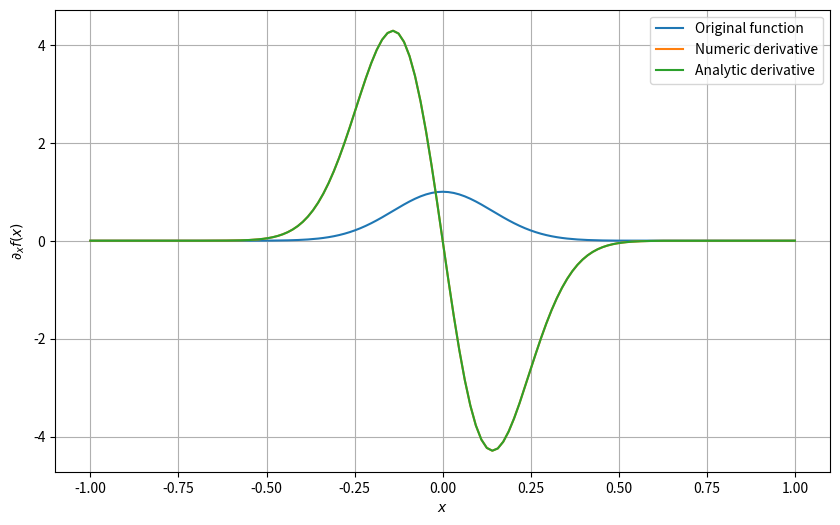

Write the Python code that produced this figure.
# This is a configuration step for the exercise. Please run it before calculating the derivative!
import numpy as np
%matplotlib inline
import matplotlib.pyplot as plt

# Ignore Warning Messages
# -----------------------
import warnings
warnings.filterwarnings("ignore")

# Function for setting up the Chebyshev derivative matrix D_ij
def get_cheby_matrix(nx):
    cx = np.zeros(nx+1)
    x = np.zeros(nx+1)
    for ix in range(0,nx+1):
        x[ix] = np.cos(np.pi * ix  / nx)
   
    cx[0] = 2.
    cx[nx] = 2.
    cx[1:nx] = 1.
   
    D = np.zeros((nx+1,nx+1))
    for i in range(0, nx+1):
        for j in range(0, nx+1):
            if i==j and i!=0 and i!=nx:
                D[i,i]=-x[i]/(2.0*(1.0-x[i]*x[i]))
            else:
                D[i,j]=(cx[i]*(-1.)**(i+j))/(cx[j]*(x[i]-x[j]))
  
    D[0,0] = (2.*nx**2+1.)/6.
    D[nx,nx] = -D[0,0]  
    return D

# Initialize arbitrary test function on Chebyshev collocation points
nx = 200    # Number of grid points - can be modified
x = np.zeros(nx+1)
for ix in range(0,nx+1):
    x[ix] = np.cos(ix * np.pi / nx) 
dxmin = min(abs(np.diff(x)))
dxmax = max(abs(np.diff(x)))

# Function example: Gaussian
# Width of Gaussian
s =.2 
# Gaussian function (modify!)
f = np.exp(-1/s**2 * x**2)

# Analytical derivative
df_ana = -2/s**2 * x * np.exp(-1/s**2 * x**2)

# Initialize differentiation matrix
D = get_cheby_matrix(nx)

# Calculate numerical derivative using differentiation matrix D_{ij}
df_num = D @ f

# To make the error visible, it is multiply by 10^12
df_err = 1e12*(df_ana - df_num)

# Calculate error between analytical and numerical solution
err = np.sum((df_num - df_ana)**2) / np.sum(df_ana**2) * 100
print('Error: %s' %err)

# Plot results
plt.figure(figsize=(10,6))
plt.plot(x, f, label='Original function')
plt.plot(x, df_num, label='Numeric derivative')
plt.plot(x, df_ana, label='Analytic derivative')
plt.xlabel(r'$x$')        
plt.ylabel(r'$\partial_x f(x)$')
plt.legend()
plt.grid(True)
plt.show()
